Run: headless pygame with SDL's dummy video driver; simulated clock (each Clock.tick advances the game by its frame time, no real sleeping); random seed 0; keys injected as events and as key.get_pressed() state; no mouse input.
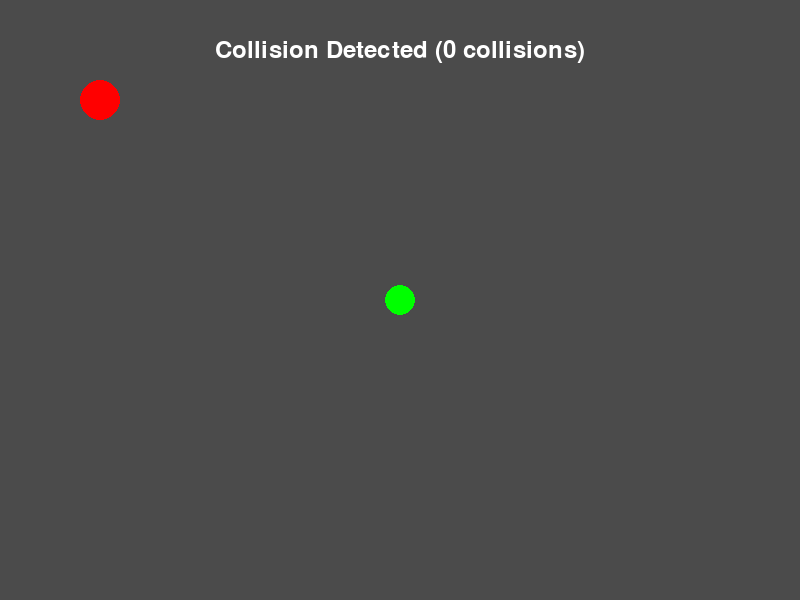
Frame 1 of 4 · flips 1–60 · no input
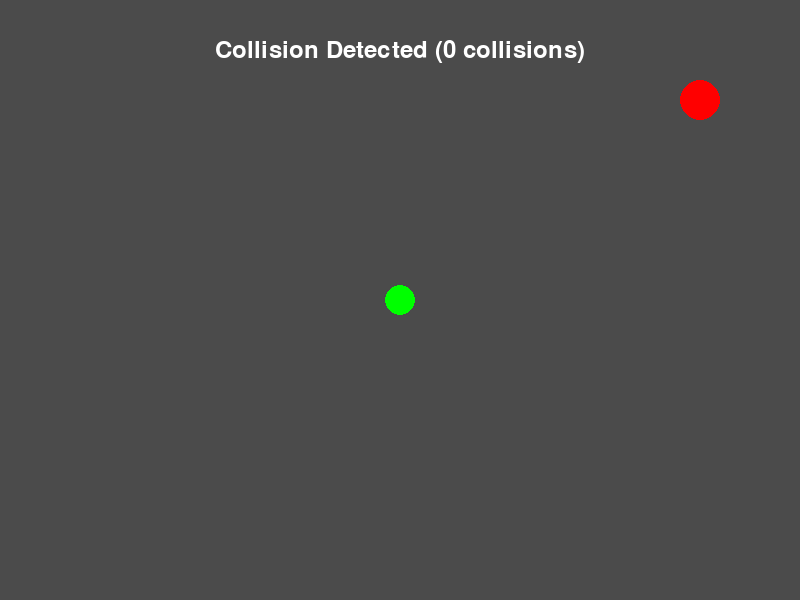
Frame 2 of 4 · flips 61–180 · tapped SPACE, RETURN · held RIGHT (→), D
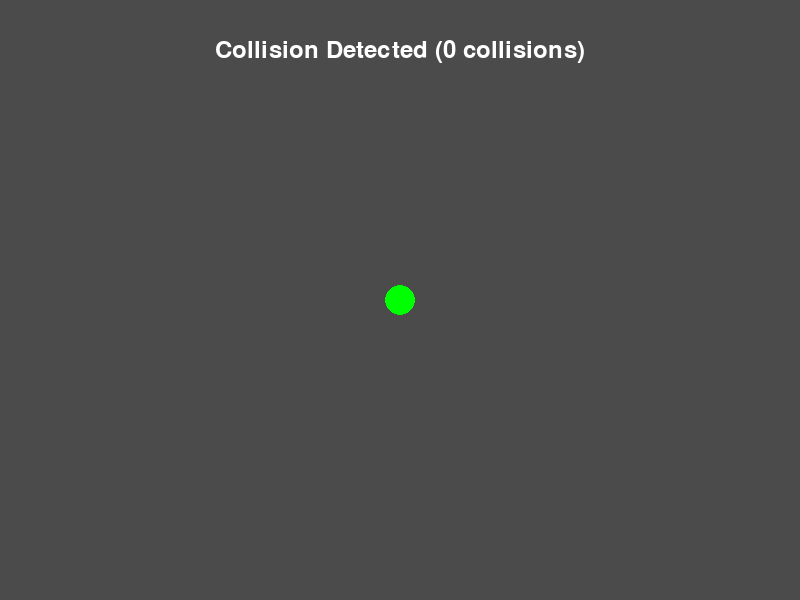
Frame 3 of 4 · flips 181–300 · held DOWN (↓), S
Frame 4 of 4 · flips 301–420 · held LEFT (←), A, UP (↑), W · screen same as frame 1, image omitted

The pygame program that drew these frames:

import pygame
from pygame.locals import *
import sys

# Constants
DARK_GRAY = (75, 75, 75)  # Color constant for dark grey color
RED = (255, 0, 0)
GREEN = (0, 255, 0)
WINDOW_WIDTH = 800  # Width of the window
WINDOW_HEIGHT = 600  # Height of the window
FRAMES_PER_SECOND = 30  # Frame rate for the game

PLAYER_SPEED = 5  # Number of pixels to move the player circle
PLAYER_RADIUS = 20  # Radius of the player circle
TARGET_RADIUS = 15  # Radius of the target circle


def main():
    '''Main function for simple collision detection.'''
    # Initialize Pygame
    pygame.init()

    # Create a window
    window = pygame.display.set_mode((WINDOW_WIDTH, WINDOW_HEIGHT))
    pygame.display.set_caption('Basic Collision Detection')

    # Create a clock object to control frame rate
    clock = pygame.time.Clock()

    # Load assets

    # Initialize variables
    player_x, player_y = 100, 100
    target_x, target_y = 400, 300

    # Initialize collision counter
    collision_count = 0    

    # Main loop
    while True:
        # Event handling
        for event in pygame.event.get():
            if event.type == QUIT:  # Exit the main loop if the user wants to quit
                pygame.quit()
                sys.exit()

        # Handle game logic

        # Handle continuous key presses events
        keys_pressed = pygame.key.get_pressed()
        if keys_pressed[K_LEFT]:  # left arrow key press
            player_x -= PLAYER_SPEED
        if keys_pressed[K_RIGHT]:  # right arrow key press
            player_x += PLAYER_SPEED
        if keys_pressed[K_UP]:  # up arrow key press
            player_y -= PLAYER_SPEED
        if keys_pressed[K_DOWN]:  # down arrow key press
            player_y += PLAYER_SPEED

        # Check for collision
        distance = ((player_x - target_x) ** 2 + (player_y - target_y) ** 2) ** 0.5
        if distance < (PLAYER_RADIUS + TARGET_RADIUS):
            collision_count += 1

        # Clear the window
        window.fill(DARK_GRAY)

        # Draw all window elements
        pygame.draw.circle(window, RED, (player_x, player_y), PLAYER_RADIUS)  # Draw a red circle representing the player
        pygame.draw.circle(window, GREEN, (target_x, target_y), TARGET_RADIUS)  # Draw a green circle representing the target

        # Render the text
        font = pygame.font.Font(None, 36)
        text = font.render(f"Collision Detected ({collision_count} collisions)", True, (255, 255, 255))
        text_rect = text.get_rect(center=(WINDOW_WIDTH // 2, 50))
        window.blit(text, text_rect)

        # Update the display
        pygame.display.update()

        # Control the frame rate
        clock.tick(FRAMES_PER_SECOND)


if __name__ == '__main__':
    main()
